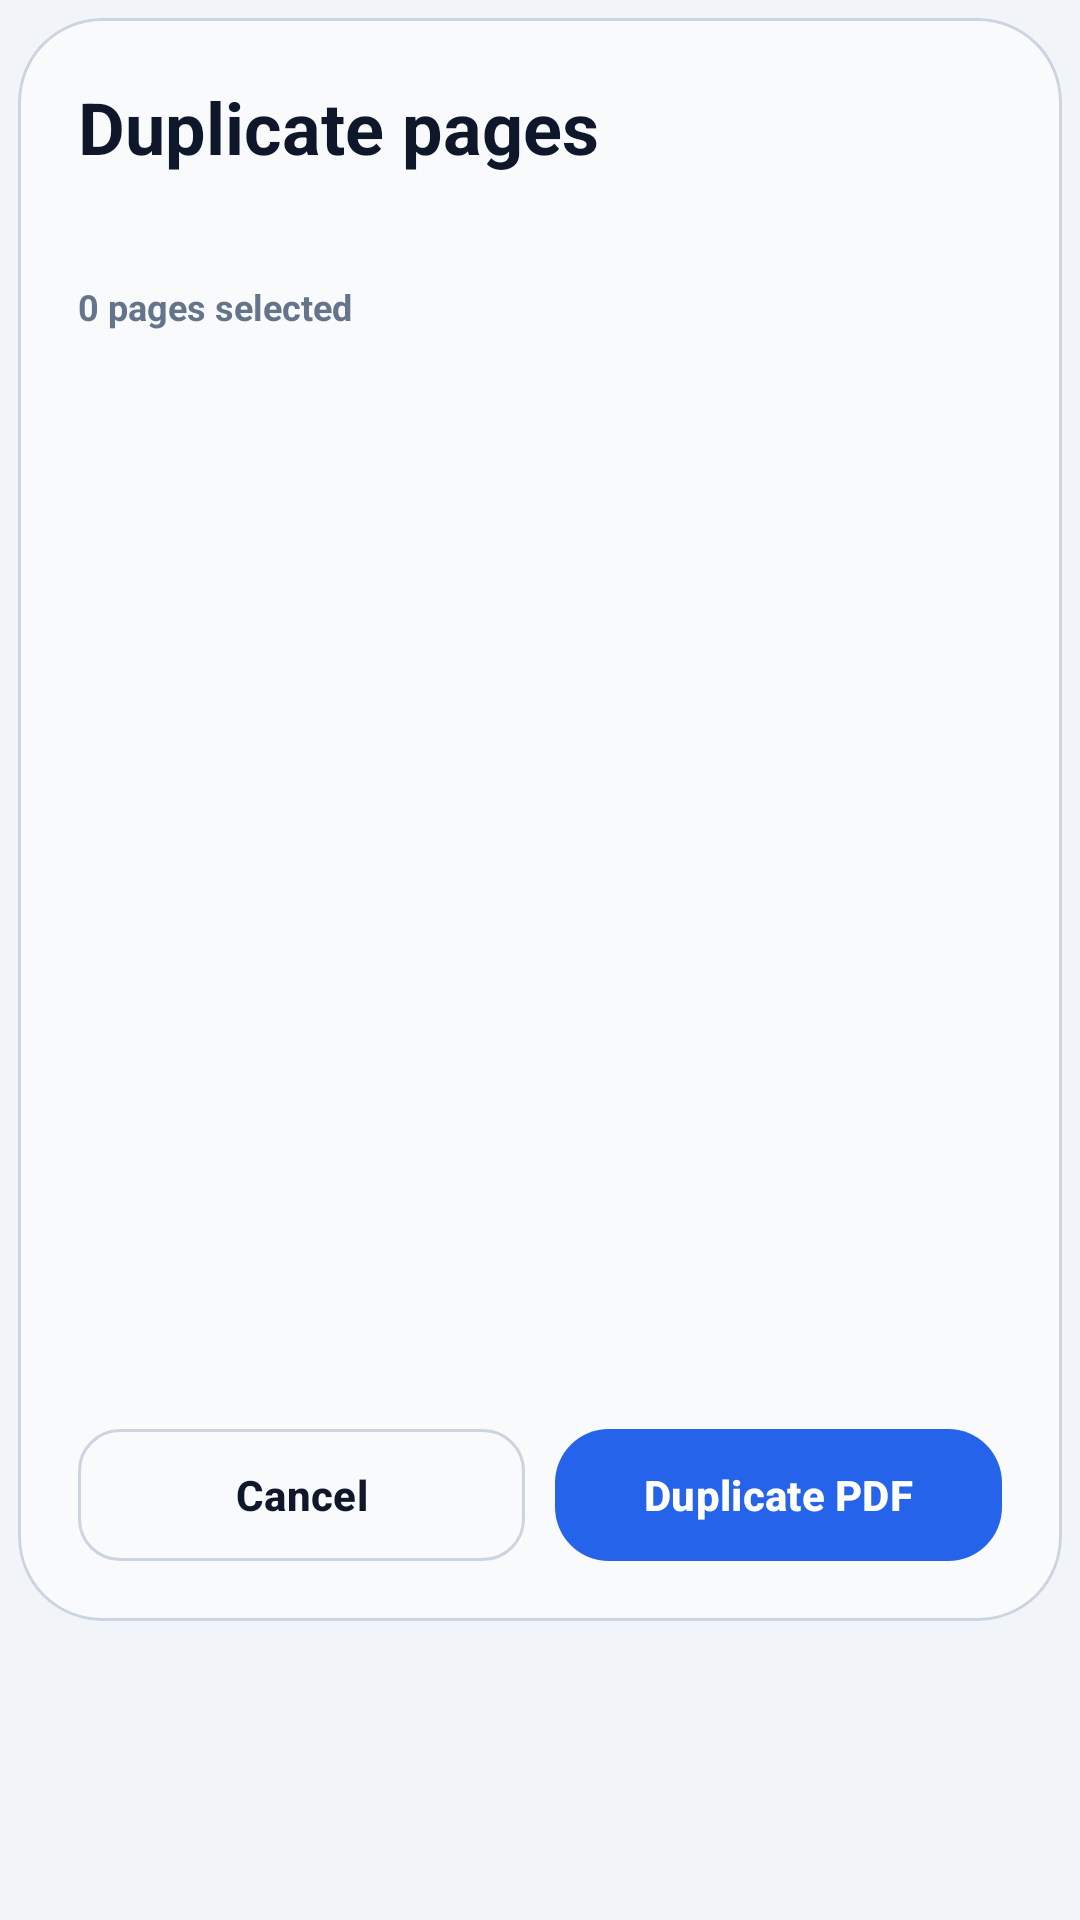

Write the Android layout XML for this screen, with the resource values it uses.
<!-- AndroidManifest.xml: application theme Theme.PDFZipExporter -->
<!-- res/layout/dialog_duplicate_page.xml -->
<?xml version="1.0" encoding="utf-8"?>
<LinearLayout xmlns:android="http://schemas.android.com/apk/res/android"
    xmlns:app="http://schemas.android.com/apk/res-auto"
    android:layout_width="match_parent"
    android:layout_height="wrap_content"
    android:orientation="vertical"
    android:padding="6dp">

    <com.google.android.material.card.MaterialCardView
        android:layout_width="match_parent"
        android:layout_height="wrap_content"
        app:cardBackgroundColor="@color/card_surface_strong"
        app:cardCornerRadius="28dp"
        app:cardElevation="0dp"
        app:strokeColor="@color/card_stroke"
        app:strokeWidth="1dp">

        <LinearLayout
            android:layout_width="match_parent"
            android:layout_height="wrap_content"
            android:orientation="vertical"
            android:padding="20dp">

            <LinearLayout
                android:layout_width="match_parent"
                android:layout_height="wrap_content"
                android:gravity="center_vertical"
                android:orientation="horizontal">

                <TextView
                    android:layout_width="0dp"
                    android:layout_height="wrap_content"
                    android:layout_weight="1"
                    android:text="@string/duplicate_dialog_title"
                    android:textColor="@color/title_text"
                    android:textSize="24sp"
                    android:textStyle="bold" />

                <TextView
                    android:id="@+id/duplicatePageCountBadge"
                    android:layout_width="wrap_content"
                    android:layout_height="wrap_content"
                    android:background="@drawable/bg_feature_pill"
                    android:paddingStart="12dp"
                    android:paddingTop="7dp"
                    android:paddingEnd="12dp"
                    android:paddingBottom="7dp"
                    android:textColor="@color/title_text"
                    android:textSize="12sp"
                    android:textStyle="bold"
                    android:visibility="gone" />
            </LinearLayout>

            <TextView
                android:layout_width="match_parent"
                android:layout_height="wrap_content"
                android:layout_marginTop="6dp"
                android:text="@string/duplicate_dialog_subtitle"
                android:textColor="@color/body_text"
                android:textSize="13sp" />

            <com.google.android.material.textfield.TextInputLayout
                android:id="@+id/duplicatePagesInputLayout"
                style="@style/Widget.PDFZipExporter.TextInputLayout"
                android:layout_width="match_parent"
                android:layout_height="wrap_content"
                android:layout_marginTop="16dp"
                android:hint="@string/duplicate_pages_label"
                app:helperText="@string/duplicate_pages_helper"
                android:visibility="gone">

                <com.google.android.material.textfield.TextInputEditText
                    android:id="@+id/duplicatePagesInput"
                    android:layout_width="match_parent"
                    android:layout_height="wrap_content"
                    android:inputType="text"
                    android:maxLines="1"
                    android:textColor="@color/title_text"
                    android:textColorHint="@color/body_text" />
            </com.google.android.material.textfield.TextInputLayout>

            <TextView
                android:id="@+id/duplicateSelectionStatus"
                android:layout_width="wrap_content"
                android:layout_height="wrap_content"
                android:layout_marginTop="12dp"
                android:textColor="@color/body_text"
                android:textSize="12sp"
                android:textStyle="bold"
                android:text="0 pages selected" />

            <androidx.recyclerview.widget.RecyclerView
                android:id="@+id/duplicatePagesGrid"
                android:layout_width="match_parent"
                android:layout_height="340dp"
                android:layout_marginTop="8dp"
                android:scrollbars="vertical" />

            <LinearLayout
                android:layout_width="match_parent"
                android:layout_height="wrap_content"
                android:layout_marginTop="18dp"
                android:gravity="center_vertical"
                android:orientation="horizontal">

                <com.google.android.material.button.MaterialButton
                    android:id="@+id/duplicatePageCancelButton"
                    style="@style/Widget.PDFZipExporter.Button.Outline"
                    android:layout_width="0dp"
                    android:layout_height="44dp"
                    android:layout_weight="1"
                    android:text="@android:string/cancel" />

                <Space
                    android:layout_width="10dp"
                    android:layout_height="wrap_content" />

                <com.google.android.material.button.MaterialButton
                    android:id="@+id/duplicatePageConfirmButton"
                    style="@style/Widget.PDFZipExporter.Button.Primary"
                    android:layout_width="0dp"
                    android:layout_height="44dp"
                    android:layout_weight="1"
                    android:text="@string/duplicate_confirm" />
            </LinearLayout>
        </LinearLayout>
    </com.google.android.material.card.MaterialCardView>
</LinearLayout>
<!-- resources referenced by this layout -->
<resources>
  <color name="body_text">#64748B</color>
  <color name="card_stroke">#CBD5E1</color>
  <color name="card_surface_strong">#F8FAFC</color>
  <color name="title_text">#0F172A</color>
  <!-- drawable bg_feature_pill (drawable) -->
  <?xml version="1.0" encoding="utf-8"?>
  <shape xmlns:android="http://schemas.android.com/apk/res/android"
      android:shape="rectangle">
      <corners android:radius="999dp" />
      <solid android:color="@color/feature_pill_bg" />
      <stroke
          android:width="1dp"
          android:color="@color/feature_pill_stroke" />
  </shape>
  <string name="duplicate_confirm">Duplicate PDF</string>
  <string name="duplicate_dialog_subtitle" />
  <string name="duplicate_dialog_title">Duplicate pages</string>
  <string name="duplicate_pages_helper">Example: 1, 2, 5 or 7-9</string>
  <string name="duplicate_pages_label">Pages to duplicate</string>
  <style name="Widget.PDFZipExporter.Button.Outline" parent="Widget.Material3.Button.OutlinedButton">
          <item name="strokeColor">@color/button_outline_stroke</item>
          <item name="strokeWidth">1dp</item>
          <item name="cornerRadius">14dp</item>
          <item name="android:textColor">@color/title_text</item>
          <item name="iconTint">@color/title_text</item>
          <item name="android:textStyle">bold</item>
          <item name="elevation">0dp</item>
          <item name="android:minHeight">44dp</item>
          <item name="android:insetTop">0dp</item>
          <item name="android:insetBottom">0dp</item>
      </style>
  <style name="Widget.PDFZipExporter.Button.Primary" parent="Widget.Material3.Button">
          <item name="backgroundTint">@color/progress_color</item>
          <item name="cornerRadius">18dp</item>
          <item name="android:textColor">@android:color/white</item>
          <item name="iconTint">@android:color/white</item>
          <item name="android:textStyle">bold</item>
          <item name="elevation">0dp</item>
          <item name="android:minHeight">48dp</item>
          <item name="android:insetTop">0dp</item>
          <item name="android:insetBottom">0dp</item>
      </style>
  <style name="Theme.PDFZipExporter" parent="Base.Theme.PDFZipExporter" />
  <color name="feature_pill_bg">#E2E8F0</color>
  <color name="feature_pill_stroke">#CBD5E1</color>
  <color name="button_outline_stroke">#CBD5E1</color>
  <color name="progress_color">#2563EB</color>
  <color name="input_surface">#FFFFFF</color>
  <color name="input_stroke">#CBD5E1</color>
  <style name="ShapeAppearance.PDFZipExporter.Input" parent="">
          <item name="cornerFamily">rounded</item>
          <item name="cornerSize">14dp</item>
      </style>
  <style name="Base.Theme.PDFZipExporter" parent="Theme.Material3.DayNight.NoActionBar">
          <item name="android:statusBarColor">@android:color/transparent</item>
          <item name="android:navigationBarColor">@android:color/transparent</item>
          <item name="android:windowLightStatusBar">true</item>
          <item name="android:windowBackground">@drawable/bg_main</item>
          <item name="colorPrimary">@color/progress_color</item>
          <item name="colorOnPrimary">@android:color/white</item>
          <item name="colorSecondary">@color/button_secondary_text</item>
          <item name="colorSurface">@color/card_surface</item>
      </style>
  <!-- drawable bg_main (drawable) -->
  <?xml version="1.0" encoding="utf-8"?>
  <shape xmlns:android="http://schemas.android.com/apk/res/android"
      android:shape="rectangle">
      <solid android:color="@color/background_start" />
  </shape>
  <color name="button_secondary_text">#2563EB</color>
  <color name="card_surface">#FFFFFF</color>
  <color name="background_start">#F1F5F9</color>
</resources>
